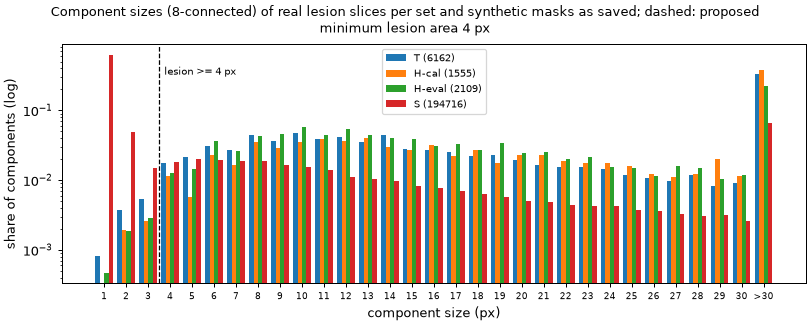

The table this chart was drawn from, first rows:
group, components, 1, 2, 3, 4, 5, 6, 7, 8, 9, 10, >10
H-cal, 1555, 0, 3, 4, 18, 9, 36, 26, 54, 45, 54, 1306
H-eval, 2109, 1, 4, 6, 27, 30, 78, 56, 90, 97, 123, 1597
S, 194716, 120756, 9427, 2898, 3561, 3912, 3838, 3646, 3661, 3245, 3010, 36762
T, 6162, 5, 23, 33, 107, 134, 188, 165, 278, 222, 295, 4712
